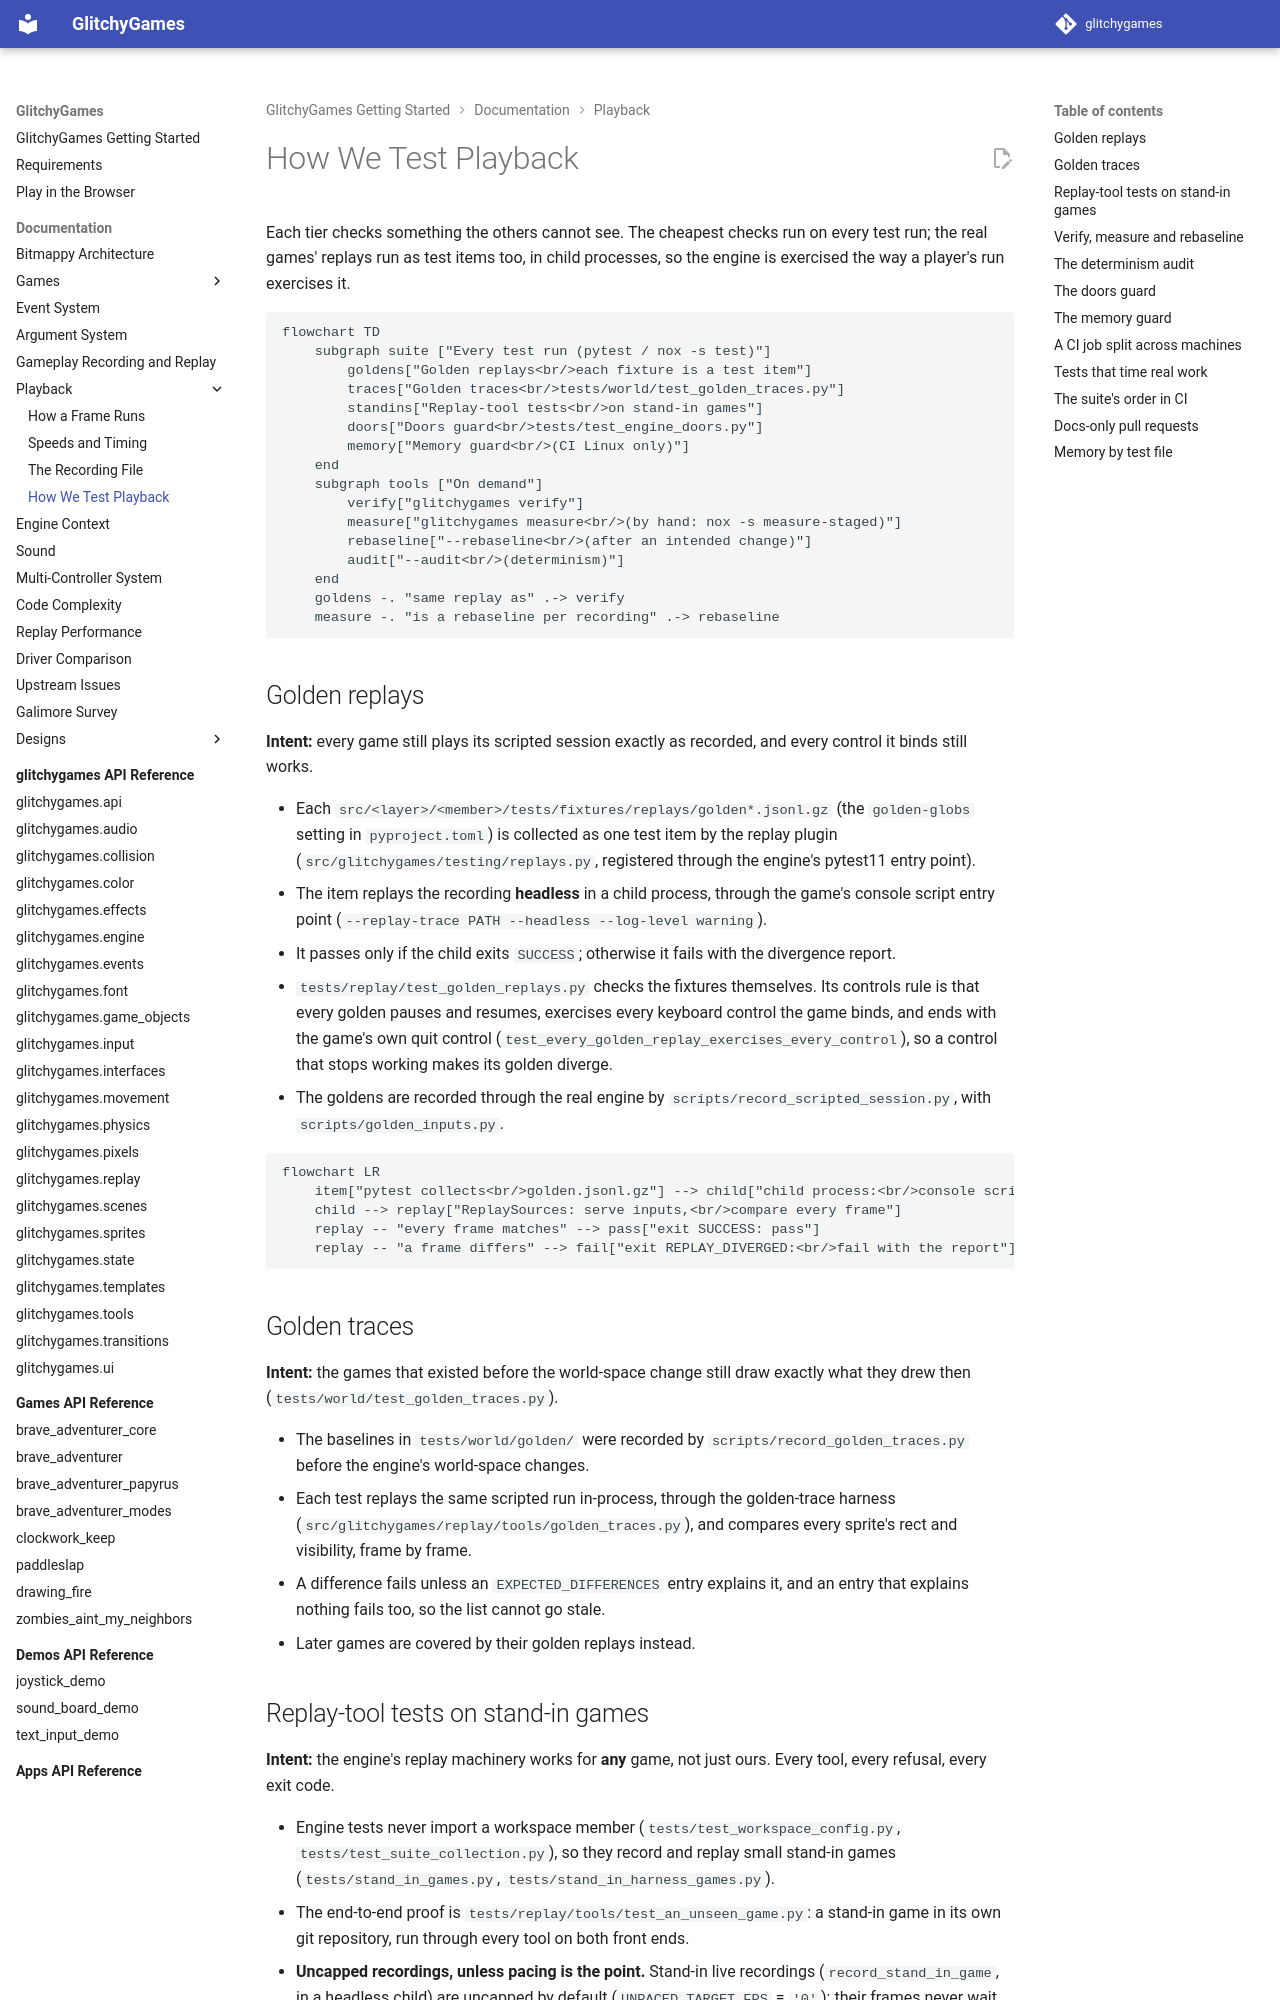

repository: terrysimons/glitchygames · page: architecture/playback/testing/index.html · generator: mkdocs

# How We Test Playback

Each tier checks something the others cannot see. The cheapest checks run on every test run;
the real games' replays run as test items too, in child processes, so the engine is exercised the
way a player's run exercises it.

```mermaid
flowchart TD
    subgraph suite ["Every test run (pytest / nox -s test)"]
        goldens["Golden replays<br/>each fixture is a test item"]
        traces["Golden traces<br/>tests/world/test_golden_traces.py"]
        standins["Replay-tool tests<br/>on stand-in games"]
        doors["Doors guard<br/>tests/test_engine_doors.py"]
        memory["Memory guard<br/>(CI Linux only)"]
    end
    subgraph tools ["On demand"]
        verify["glitchygames verify"]
        measure["glitchygames measure<br/>(by hand: nox -s measure-staged)"]
        rebaseline["--rebaseline<br/>(after an intended change)"]
        audit["--audit<br/>(determinism)"]
    end
    goldens -. "same replay as" .-> verify
    measure -. "is a rebaseline per recording" .-> rebaseline
```

## Golden replays

**Intent:** every game still plays its scripted session exactly as recorded, and every control it
binds still works.

- Each `src/<layer>/<member>/tests/fixtures/replays/golden*.jsonl.gz` (the `golden-globs` setting
  in `pyproject.toml`) is collected as one test item by the replay plugin
  (`src/glitchygames/testing/replays.py`, registered through the engine's pytest11 entry point).
- The item replays the recording **headless** in a child process, through the game's console
  script entry point (`--replay-trace PATH --headless --log-level warning`).
- It passes only if the child exits `SUCCESS`; otherwise it fails with the divergence report.
- `tests/replay/test_golden_replays.py` checks the fixtures themselves. Its controls rule is that
  every golden pauses and resumes, exercises every keyboard control the game binds, and ends with
  the game's own quit control (`test_every_golden_replay_exercises_every_control`), so a control
  that stops working makes its golden diverge.
- The goldens are recorded through the real engine by `scripts/record_scripted_session.py`, with
  `scripts/golden_inputs.py`.

```mermaid
flowchart LR
    item["pytest collects<br/>golden.jsonl.gz"] --> child["child process:<br/>console script entry point<br/>--replay-trace --headless"]
    child --> replay["ReplaySources: serve inputs,<br/>compare every frame"]
    replay -- "every frame matches" --> pass["exit SUCCESS: pass"]
    replay -- "a frame differs" --> fail["exit REPLAY_DIVERGED:<br/>fail with the report"]
```

## Golden traces

**Intent:** the games that existed before the world-space change still draw exactly what they drew
then (`tests/world/test_golden_traces.py`).

- The baselines in `tests/world/golden/` were recorded by `scripts/record_golden_traces.py` before
  the engine's world-space changes.
- Each test replays the same scripted run in-process, through the golden-trace harness
  (`src/glitchygames/replay/tools/golden_traces.py`), and compares every sprite's rect and
  visibility, frame by frame.
- A difference fails unless an `EXPECTED_DIFFERENCES` entry explains it, and an entry that
  explains nothing fails too, so the list cannot go stale.
- Later games are covered by their golden replays instead.
